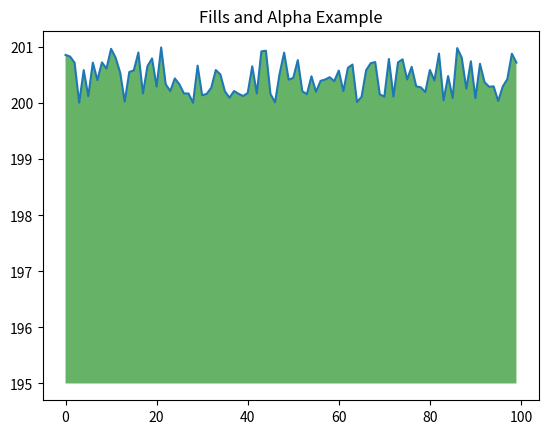

This chart was generated by the following Python code:
import numpy as np
from matplotlib import pyplot as plt

ys = 200 + np.random.rand(100)
x = [x for x in range(len(ys))]

plt.plot(x, ys, '-')
plt.fill_between(x, ys, 195, where=(ys > 195), facecolor='g', alpha=0.6)

plt.title('Fills and Alpha Example')
plt.show()